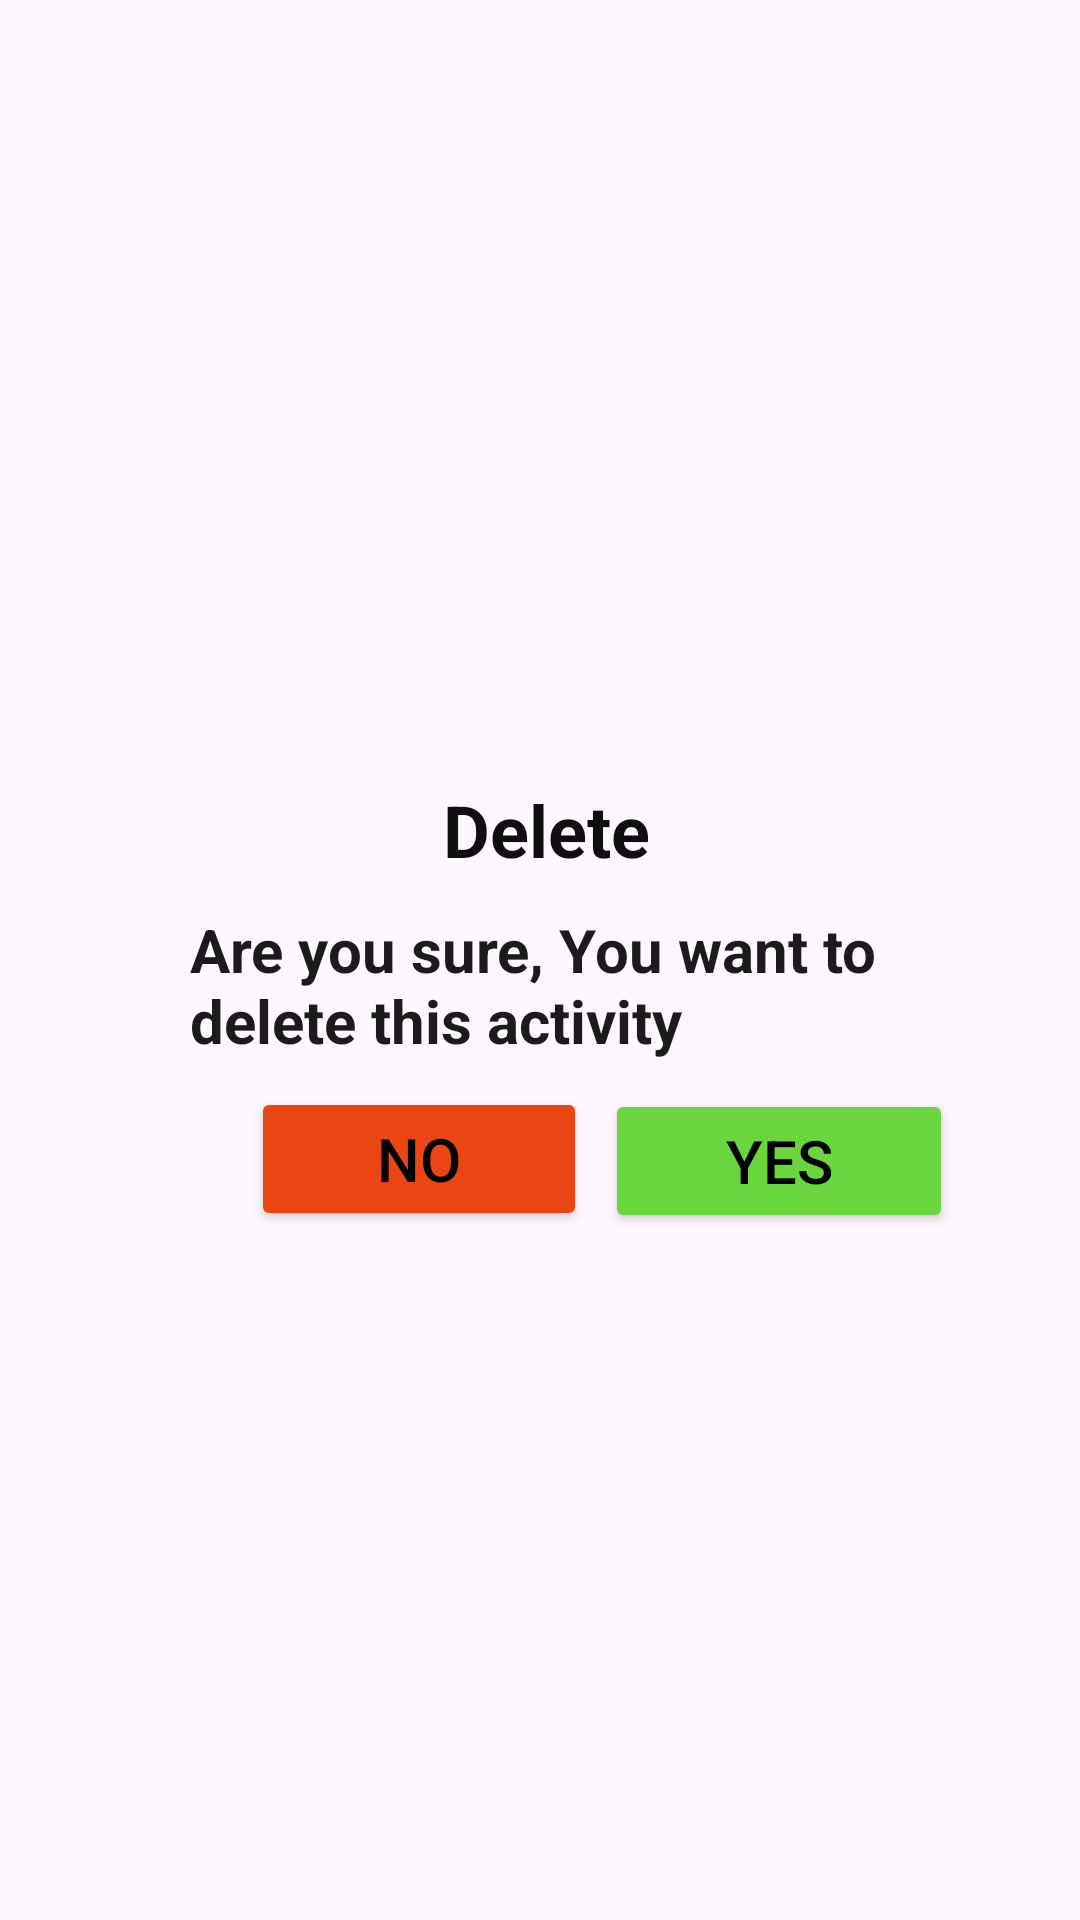

Here is an Android app screen rendered from its layout file. Give the layout XML and the strings, colors and styles it references.
<!-- AndroidManifest.xml: application theme Theme.Custom_Alert_dialog -->
<!-- res/layout/customdialogbox.xml -->
<?xml version="1.0" encoding="utf-8"?>
<androidx.constraintlayout.widget.ConstraintLayout xmlns:android="http://schemas.android.com/apk/res/android"
    xmlns:app="http://schemas.android.com/apk/res-auto"
    xmlns:tools="http://schemas.android.com/tools"
    android:layout_width="match_parent"
    android:layout_height="match_parent">

    <ImageView
        android:id="@+id/imageView"
        android:layout_width="118dp"
        android:layout_height="127dp"
        android:contentDescription="@string/todo"
        app:layout_constraintBottom_toBottomOf="parent"
        app:layout_constraintEnd_toEndOf="parent"
        app:layout_constraintHorizontal_bias="0.498"
        app:layout_constraintStart_toStartOf="parent"
        app:layout_constraintTop_toTopOf="parent"
        app:layout_constraintVertical_bias="0.238"
        app:srcCompat="@drawable/delete" />

    <TextView
        android:id="@+id/textView"
        android:layout_width="128dp"
        android:layout_height="40dp"
        android:gravity="center"
        android:text="@string/delete"
        android:textColor="#100F0F"
        android:textSize="24sp"
        android:textStyle="bold"
        app:layout_constraintBottom_toBottomOf="parent"
        app:layout_constraintEnd_toEndOf="parent"
        app:layout_constraintHorizontal_bias="0.509"
        app:layout_constraintStart_toStartOf="parent"
        app:layout_constraintTop_toBottomOf="@+id/imageView"
        app:layout_constraintVertical_bias="0.022"
        tools:ignore="TextSizeCheck" />

    <TextView
        android:id="@+id/textView2"
        android:layout_width="279dp"
        android:layout_height="54dp"
        android:text="@string/are_you_sure_you_want_to_delete_this_activity"
        android:textColor="#1C1B1B"
        android:textSize="20sp"
        android:textStyle="bold"
        app:layout_constraintBottom_toBottomOf="parent"
        app:layout_constraintEnd_toEndOf="parent"
        app:layout_constraintHorizontal_bias="0.782"
        app:layout_constraintStart_toStartOf="parent"
        app:layout_constraintTop_toBottomOf="@+id/textView"
        app:layout_constraintVertical_bias="0.022"
        tools:ignore="TextSizeCheck" />

    <Button
        android:id="@+id/button1"
        android:layout_width="112dp"
        android:layout_height="48dp"
        android:backgroundTint="#EA4613"
        android:text="@string/no"
        android:textColor="#000000"
        android:textSize="20sp"
        app:layout_constraintBottom_toBottomOf="parent"
        app:layout_constraintEnd_toEndOf="parent"
        app:layout_constraintHorizontal_bias="0.337"
        app:layout_constraintStart_toStartOf="parent"
        app:layout_constraintTop_toBottomOf="@+id/textView2"
        app:layout_constraintVertical_bias="0.023" />

    <Button
        android:id="@+id/button2"
        android:layout_width="116dp"
        android:layout_height="48dp"

        android:backgroundTint="#6BD53E"
        android:text="@string/yes"
        android:textColor="#000000"
        android:textSize="20sp"
        app:layout_constraintBottom_toBottomOf="parent"
        app:layout_constraintEnd_toEndOf="parent"
        app:layout_constraintHorizontal_bias="0.827"
        app:layout_constraintStart_toStartOf="parent"
        app:layout_constraintTop_toBottomOf="@+id/textView2"
        app:layout_constraintVertical_bias="0.026" />

</androidx.constraintlayout.widget.ConstraintLayout>
<!-- resources referenced by this layout -->
<resources>
  <string name="are_you_sure_you_want_to_delete_this_activity">Are you sure, You want to delete this activity</string>
  <string name="delete">Delete</string>
  <string name="no">No</string>
  <string name="todo">TODO</string>
  <string name="yes">Yes</string>
  <style name="Theme.Custom_Alert_dialog" parent="Base.Theme.Custom_Alert_dialog" />
  <style name="Base.Theme.Custom_Alert_dialog" parent="Theme.Material3.DayNight.NoActionBar">
          
          
      </style>
</resources>
